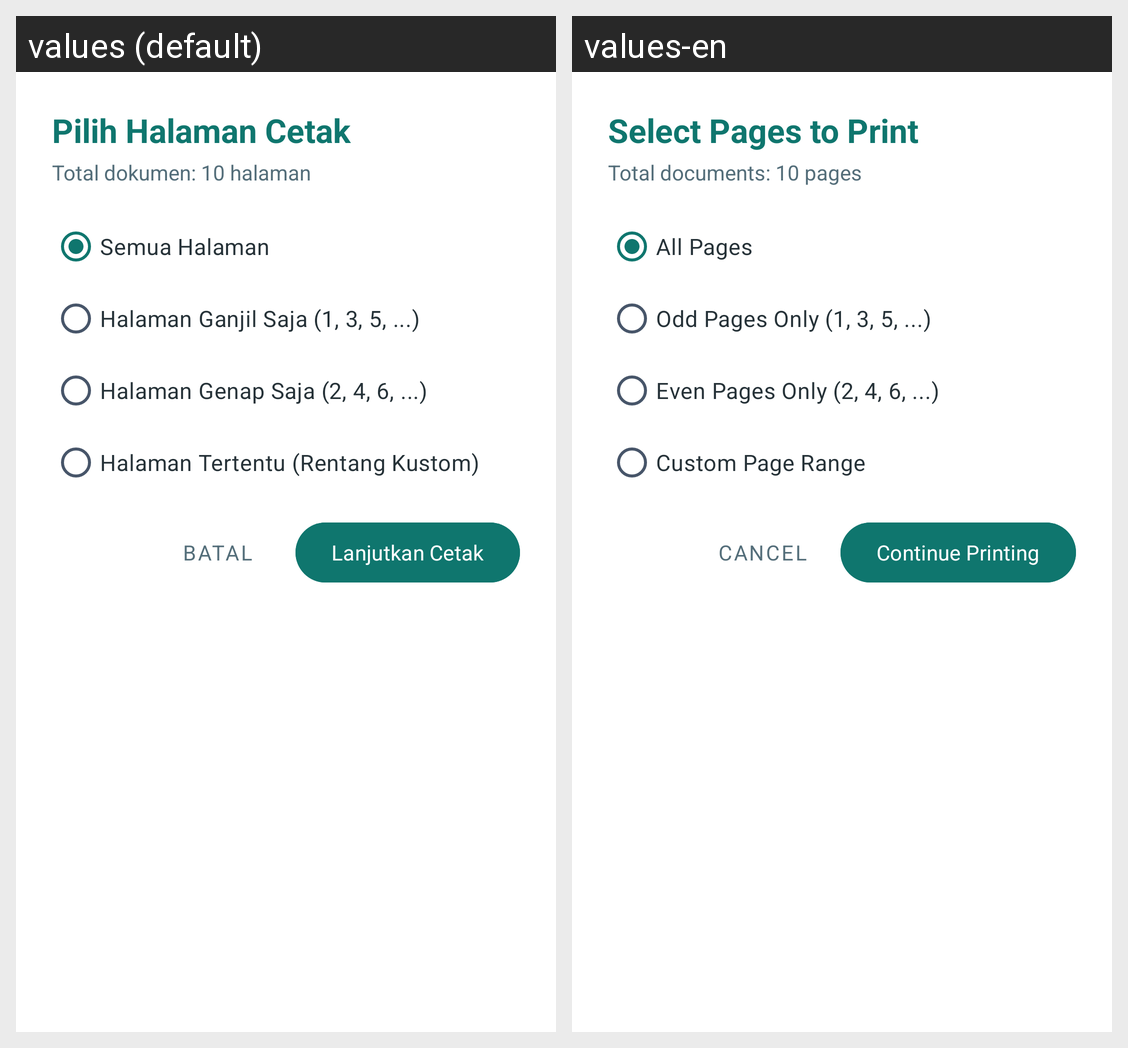

Here is an Android app screen in its default locale and in the app's own translations. Write out the translated-string differences for the strings that appear on this screen.
Android screen res/layout/dialog_page_range.xml rendered under 2 locales, left to right: values (default), values-en. Device: Nexus 5 (rendered at 1080×1920; each locale shown at half size, 540×960, under a caption strip naming it); theme Theme.NetraPrint.
Strings drawn on this screen, with the default value and each locale's value (text and hints the layout hard-codes, and strings that could not be matched under every locale, appear in the picture but are not listed):

pilih_halaman_cetak
  values: Pilih Halaman Cetak
  values-en: Select Pages to Print

total_dokumen_10_halaman
  values: Total dokumen: 10 halaman
  values-en: Total documents: 10 pages

semua_halaman
  values: Semua Halaman
  values-en: All Pages

halaman_ganjil_saja_1_3_5
  values: Halaman Ganjil Saja (1, 3, 5, ...)
  values-en: Odd Pages Only (1, 3, 5, ...)

halaman_genap_saja_2_4_6
  values: Halaman Genap Saja (2, 4, 6, ...)
  values-en: Even Pages Only (2, 4, 6, ...)

halaman_tertentu_rentang_kustom
  values: Halaman Tertentu (Rentang Kustom)
  values-en: Custom Page Range

batal
  values: Batal
  values-en: Cancel

lanjutkan_cetak
  values: Lanjutkan Cetak
  values-en: Continue Printing
